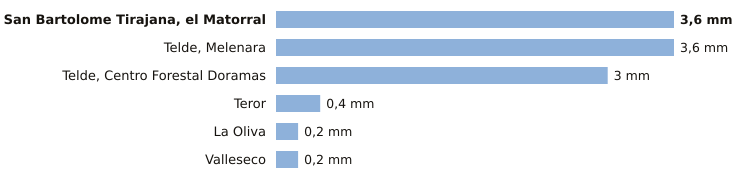

Source data for this figure (header and first rows):
estacion, provincia, indicativo, mm_6_dias_anteriores, mm_hoy, mm_7_dias, horas_de_hoy
San Bartolome Tirajana, el Matorral, Las Palmas, C639U, 3.6, 0.0, 3.6, 17
Telde, Melenara, Las Palmas, C649R, 3.6, 0.0, 3.6, 17
Telde, Centro Forestal Doramas, Las Palmas, C648N, 3.0, 0.0, 3.0, 17
Teror, Las Palmas, C656V, 0.4, 0.0, 0.4, 16
La Oliva, Las Palmas, C258K, 0.2, 0.0, 0.2, 18
Valleseco, Las Palmas, C665T, 0.2, 0.0, 0.2, 16
